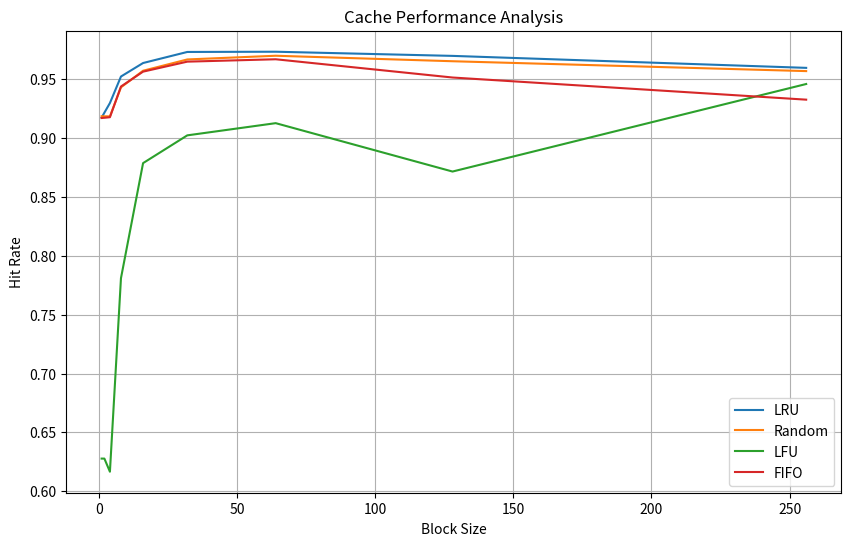

Generate this figure with matplotlib:
import matplotlib.pyplot as plt

block_sizes = [2**i for i in range(9)]
policies = ['LRU', 'Random', 'LFU', 'FIFO']
hit_rates = [
    [0.9175043981568312, 0.9217005099774142, 0.9298854763836608, 0.9524297017122375, 0.9639013127162939, 0.9733038881211319, 0.9735033522096443, 0.9699663687374004, 0.9597861529334294],
    [0.9186717420053041, 0.9186076579081083, 0.9185655950306594, 0.9432376417845998, 0.957348108770463, 0.9669331668616833, 0.9700833517298523, 0.9654167006968575, 0.957031392143433],
    [0.627709625079909, 0.6276985307223483, 0.6165477979808728, 0.7810547391454473, 0.8788290703275335, 0.9024194724390495, 0.912789448673173, 0.8716669618196085, 0.9460614063673789],
    [0.9171800399099644, 0.9173682292317883, 0.9178475944720076, 0.9439344183640657, 0.9565739724701822, 0.9650665603576984, 0.9670921990403621, 0.951581709789994, 0.9327617339467124]
]

plt.figure(figsize=(10, 6))

for i in range(len(policies)):
    plt.plot(block_sizes, hit_rates[i], label=policies[i])

plt.xlabel('Block Size')
plt.ylabel('Hit Rate')
plt.title('Cache Performance Analysis')
plt.legend()
plt.grid(True)
plt.show()